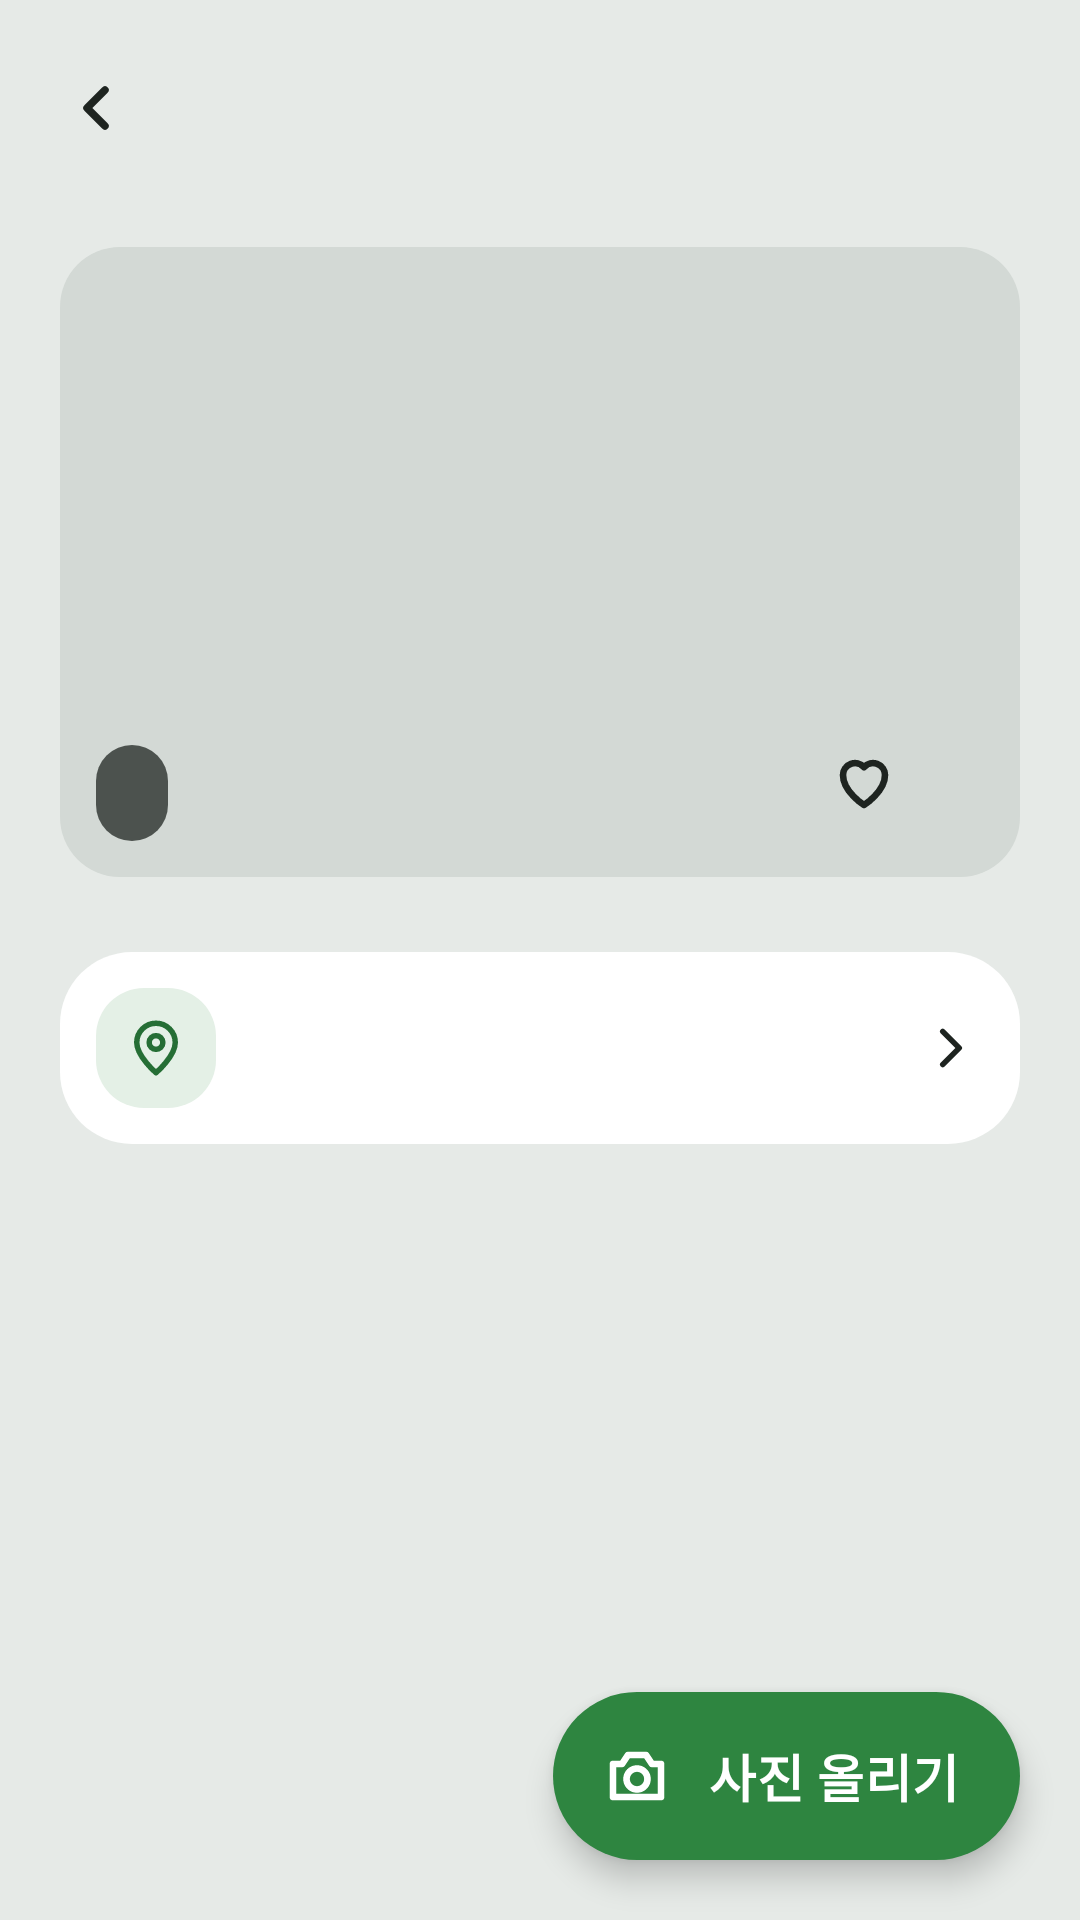

Reconstruct the res/layout file that produces this screen, plus the resources it refers to.
<!-- AndroidManifest.xml: application theme Theme.MorningConnect -->
<!-- res/layout/activity_photo.xml -->
<?xml version="1.0" encoding="utf-8"?>
<FrameLayout xmlns:android="http://schemas.android.com/apk/res/android"
    xmlns:app="http://schemas.android.com/apk/res-auto"
    xmlns:tools="http://schemas.android.com/tools"
    android:id="@+id/root"
    android:layout_width="match_parent"
    android:layout_height="match_parent">

    <LinearLayout
        android:id="@+id/content"
        android:layout_width="match_parent"
        android:layout_height="match_parent"
        android:orientation="vertical">

        <LinearLayout
            android:layout_width="match_parent"
            android:layout_height="wrap_content"
            android:gravity="center_vertical"
            android:paddingStart="8dp"
            android:paddingTop="12dp"
            android:paddingEnd="20dp"
            android:paddingBottom="8dp">

            <ImageButton
                android:id="@+id/back"
                android:layout_width="48dp"
                android:layout_height="48dp"
                android:background="?attr/selectableItemBackgroundBorderless"
                android:contentDescription="뒤로"
                android:padding="12dp"
                android:scaleType="fitCenter"
                android:src="@drawable/ic_back" />

            <LinearLayout
                android:layout_width="0dp"
                android:layout_height="wrap_content"
                android:layout_marginStart="12dp"
                android:layout_weight="1"
                android:orientation="vertical">

                <TextView
                    android:id="@+id/title"
                    style="@style/Black"
                    android:layout_width="wrap_content"
                    android:layout_height="wrap_content"
                    android:accessibilityHeading="true"
                    android:textSize="23sp"
                    tools:text="강남역 이곳 사진" />

                <TextView
                    android:id="@+id/subtitle"
                    android:layout_width="wrap_content"
                    android:layout_height="wrap_content"
                    android:textColor="@color/sub"
                    android:textSize="13sp"
                    tools:text="지나가는 역 주변 · 사용자들이 올린 사진" />
            </LinearLayout>
        </LinearLayout>

        <androidx.core.widget.NestedScrollView
            android:layout_width="match_parent"
            android:layout_height="0dp"
            android:layout_weight="1">

            <LinearLayout
                android:layout_width="match_parent"
                android:layout_height="wrap_content"
                android:orientation="vertical"
                android:paddingBottom="96dp">

                <HorizontalScrollView
                    android:layout_width="match_parent"
                    android:layout_height="wrap_content"
                    android:clipToPadding="false"
                    android:paddingStart="20dp"
                    android:paddingEnd="20dp"
                    android:scrollbars="none">

                    <LinearLayout
                        android:id="@+id/filters"
                        android:orientation="horizontal"
                        android:layout_width="wrap_content"
                        android:layout_height="wrap_content" />
                </HorizontalScrollView>

                
                <FrameLayout
                    android:id="@+id/featured"
                    android:layout_width="match_parent"
                    android:layout_height="210dp"
                    android:layout_marginStart="20dp"
                    android:layout_marginTop="14dp"
                    android:layout_marginEnd="20dp"
                    android:background="@drawable/box_photo"
                    android:foreground="?attr/selectableItemBackground">

                    <ImageView
                        android:id="@+id/featuredImage"
                        android:layout_width="match_parent"
                        android:layout_height="match_parent"
                        android:importantForAccessibility="no"
                        android:scaleType="centerCrop" />

                    <TextView
                        android:id="@+id/empty"
                        android:layout_width="match_parent"
                        android:layout_height="match_parent"
                        android:gravity="center"
                        android:lineSpacingExtra="4dp"
                        android:padding="24dp"
                        android:textColor="@color/sub"
                        android:textSize="15sp"
                        tools:text="아직 올라온 사진이 없어요\n첫 사진을 올려 주세요" />

                    <TextView
                        android:id="@+id/featuredCaption"
                        style="@style/Black"
                        android:layout_width="wrap_content"
                        android:layout_height="32dp"
                        android:layout_gravity="bottom|start"
                        android:layout_margin="12dp"
                        android:background="@drawable/pill_dark"
                        android:gravity="center"
                        android:paddingStart="12dp"
                        android:paddingEnd="12dp"
                        android:textColor="@color/white"
                        android:textSize="14sp"
                        tools:text="11번 출구 앞 · 20분 전" />

                    <TextView
                        android:id="@+id/like"
                        style="@style/Black"
                        android:layout_width="wrap_content"
                        android:layout_height="40dp"
                        android:layout_gravity="bottom|end"
                        android:layout_margin="12dp"
                        android:background="@drawable/pill"
                        android:clickable="true"
                        android:drawablePadding="6dp"
                        android:focusable="true"
                        android:gravity="center"
                        android:minWidth="64dp"
                        android:paddingStart="12dp"
                        android:paddingEnd="12dp"
                        android:textSize="15sp"
                        app:drawableStartCompat="@drawable/ic_heart"
                        tools:text="24" />
                </FrameLayout>

                <GridLayout
                    android:id="@+id/grid"
                    android:layout_width="match_parent"
                    android:layout_height="wrap_content"
                    android:layout_marginStart="17dp"
                    android:layout_marginTop="11dp"
                    android:layout_marginEnd="17dp"
                    android:columnCount="3" />

                
                <LinearLayout
                    android:id="@+id/other"
                    style="@style/Card"
                    android:layout_width="match_parent"
                    android:layout_height="wrap_content"
                    android:layout_marginStart="20dp"
                    android:layout_marginTop="14dp"
                    android:layout_marginEnd="20dp"
                    android:foreground="?attr/selectableItemBackground"
                    android:gravity="center_vertical"
                    android:padding="12dp">

                    <ImageView
                        android:layout_width="40dp"
                        android:layout_height="40dp"
                        android:background="@drawable/box_soft"
                        android:importantForAccessibility="no"
                        android:padding="9dp"
                        android:src="@drawable/ic_pin"
                        app:tint="@color/green_text" />

                    <LinearLayout
                        android:layout_width="0dp"
                        android:layout_height="wrap_content"
                        android:layout_marginStart="12dp"
                        android:layout_weight="1"
                        android:orientation="vertical">

                        <TextView
                            android:id="@+id/otherTitle"
                            style="@style/Black"
                            android:layout_width="wrap_content"
                            android:layout_height="wrap_content"
                            android:textSize="16sp"
                            tools:text="다음 역 교대 사진 미리 보기" />

                        <TextView
                            android:id="@+id/otherCount"
                            android:layout_width="wrap_content"
                            android:layout_height="wrap_content"
                            android:textColor="@color/sub"
                            android:textSize="13sp"
                            tools:text="18장" />
                    </LinearLayout>

                    <ImageView
                        android:layout_width="22dp"
                        android:layout_height="22dp"
                        android:importantForAccessibility="no"
                        android:src="@drawable/ic_chevron" />
                </LinearLayout>
            </LinearLayout>
        </androidx.core.widget.NestedScrollView>
    </LinearLayout>

    <com.google.android.material.floatingactionbutton.ExtendedFloatingActionButton
        android:id="@+id/upload"
        android:layout_width="wrap_content"
        android:layout_height="56dp"
        android:layout_gravity="bottom|end"
        android:layout_marginEnd="20dp"
        android:layout_marginBottom="20dp"
        android:text="사진 올리기"
        android:textColor="@color/white"
        android:textSize="17sp"
        android:textStyle="bold"
        app:backgroundTint="@color/green_dark"
        app:icon="@drawable/ic_camera"
        app:iconTint="@color/white"
        app:shapeAppearanceOverlay="@style/Fab" />
</FrameLayout>
<!-- resources referenced by this layout -->
<resources>
  <color name="green_dark">#2E8540</color>
  <color name="green_text">#256E35</color>
  <color name="sub">#5F6862</color>
  <color name="white">#FFFFFF</color>
  <!-- drawable box_photo (drawable) -->
  <?xml version="1.0" encoding="utf-8"?>
  <shape xmlns:android="http://schemas.android.com/apk/res/android"><corners android:radius="20dp" /><solid android:color="@color/photo" /></shape>
  <!-- drawable box_soft (drawable) -->
  <?xml version="1.0" encoding="utf-8"?>
  <shape xmlns:android="http://schemas.android.com/apk/res/android"><corners android:radius="16dp" /><solid android:color="@color/green_soft" /></shape>
  <!-- drawable ic_back (drawable) -->
  <?xml version="1.0" encoding="utf-8"?>
  <vector xmlns:android="http://schemas.android.com/apk/res/android"
      android:width="24dp"
      android:height="24dp"
      android:viewportWidth="24"
      android:viewportHeight="24">
      <path
          android:pathData="M15,18l-6,-6 6,-6"
          android:strokeWidth="2.5"
          android:strokeColor="@color/ink"
          android:strokeLineCap="round"
          android:strokeLineJoin="round" />
  </vector>
  <!-- drawable ic_chevron (drawable) -->
  <?xml version="1.0" encoding="utf-8"?>
  <vector xmlns:android="http://schemas.android.com/apk/res/android"
      android:width="24dp"
      android:height="24dp"
      android:viewportWidth="24"
      android:viewportHeight="24">
      <path
          android:pathData="M9,6l6,6 -6,6"
          android:strokeWidth="2"
          android:strokeColor="@color/ink"
          android:strokeLineCap="round"
          android:strokeLineJoin="round" />
  </vector>
  <!-- drawable ic_heart (drawable) -->
  <?xml version="1.0" encoding="utf-8"?>
  <vector xmlns:android="http://schemas.android.com/apk/res/android"
      android:width="24dp"
      android:height="24dp"
      android:viewportWidth="24"
      android:viewportHeight="24">
      <path
          android:pathData="M12,20s-7,-4.4 -7,-10a4,4 0,0 1,7 -2.6A4,4 0,0 1,19 10c0,5.6 -7,10 -7,10z"
          android:strokeWidth="2.2"
          android:strokeColor="@color/ink"
          android:strokeLineCap="round"
          android:strokeLineJoin="round" />
  </vector>
  <!-- drawable pill_dark (drawable) -->
  <?xml version="1.0" encoding="utf-8"?>
  <shape xmlns:android="http://schemas.android.com/apk/res/android"><corners android:radius="999dp" /><solid android:color="#CC2B312D" /></shape>
  <style name="Black">
          <item name="android:textStyle">bold</item>
      </style>
  <style name="Card">
          <item name="android:background">@drawable/card</item>
      </style>
  <style name="Fab">
          <item name="cornerFamily">rounded</item>
          <item name="cornerSize">50%</item>
      </style>
  <style name="Theme.MorningConnect" parent="Theme.Material3.Light.NoActionBar">
          <item name="colorPrimary">@color/green_dark</item>
          <item name="colorOnPrimary">@color/white</item>
          <item name="colorSecondaryContainer">@color/green_soft</item>
          <item name="android:windowBackground">@color/bg</item>
          <item name="android:textColor">@color/ink</item>
          <item name="android:textColorPrimary">@color/ink</item>
          <item name="android:textColorSecondary">@color/sub</item>
          <item name="android:textColorHint">@color/hint</item>
          <item name="materialSwitchStyle">@style/Toggle</item>
      </style>
  <color name="photo">#D3D9D5</color>
  <color name="green_soft">#E4F0E6</color>
  <color name="ink">#1E2420</color>
  <!-- drawable card (drawable) -->
  <?xml version="1.0" encoding="utf-8"?>
  <shape xmlns:android="http://schemas.android.com/apk/res/android"><corners android:radius="24dp" /><solid android:color="@color/white" /></shape>
  <color name="bg">#E6EAE7</color>
  <color name="hint">#8E9791</color>
  <style name="Toggle" parent="Widget.Material3.CompoundButton.MaterialSwitch">
          <item name="thumbTint">@color/switch_thumb</item>
          <item name="trackTint">@color/switch_track</item>
          <item name="trackDecorationTint">@android:color/transparent</item>
      </style>
</resources>
